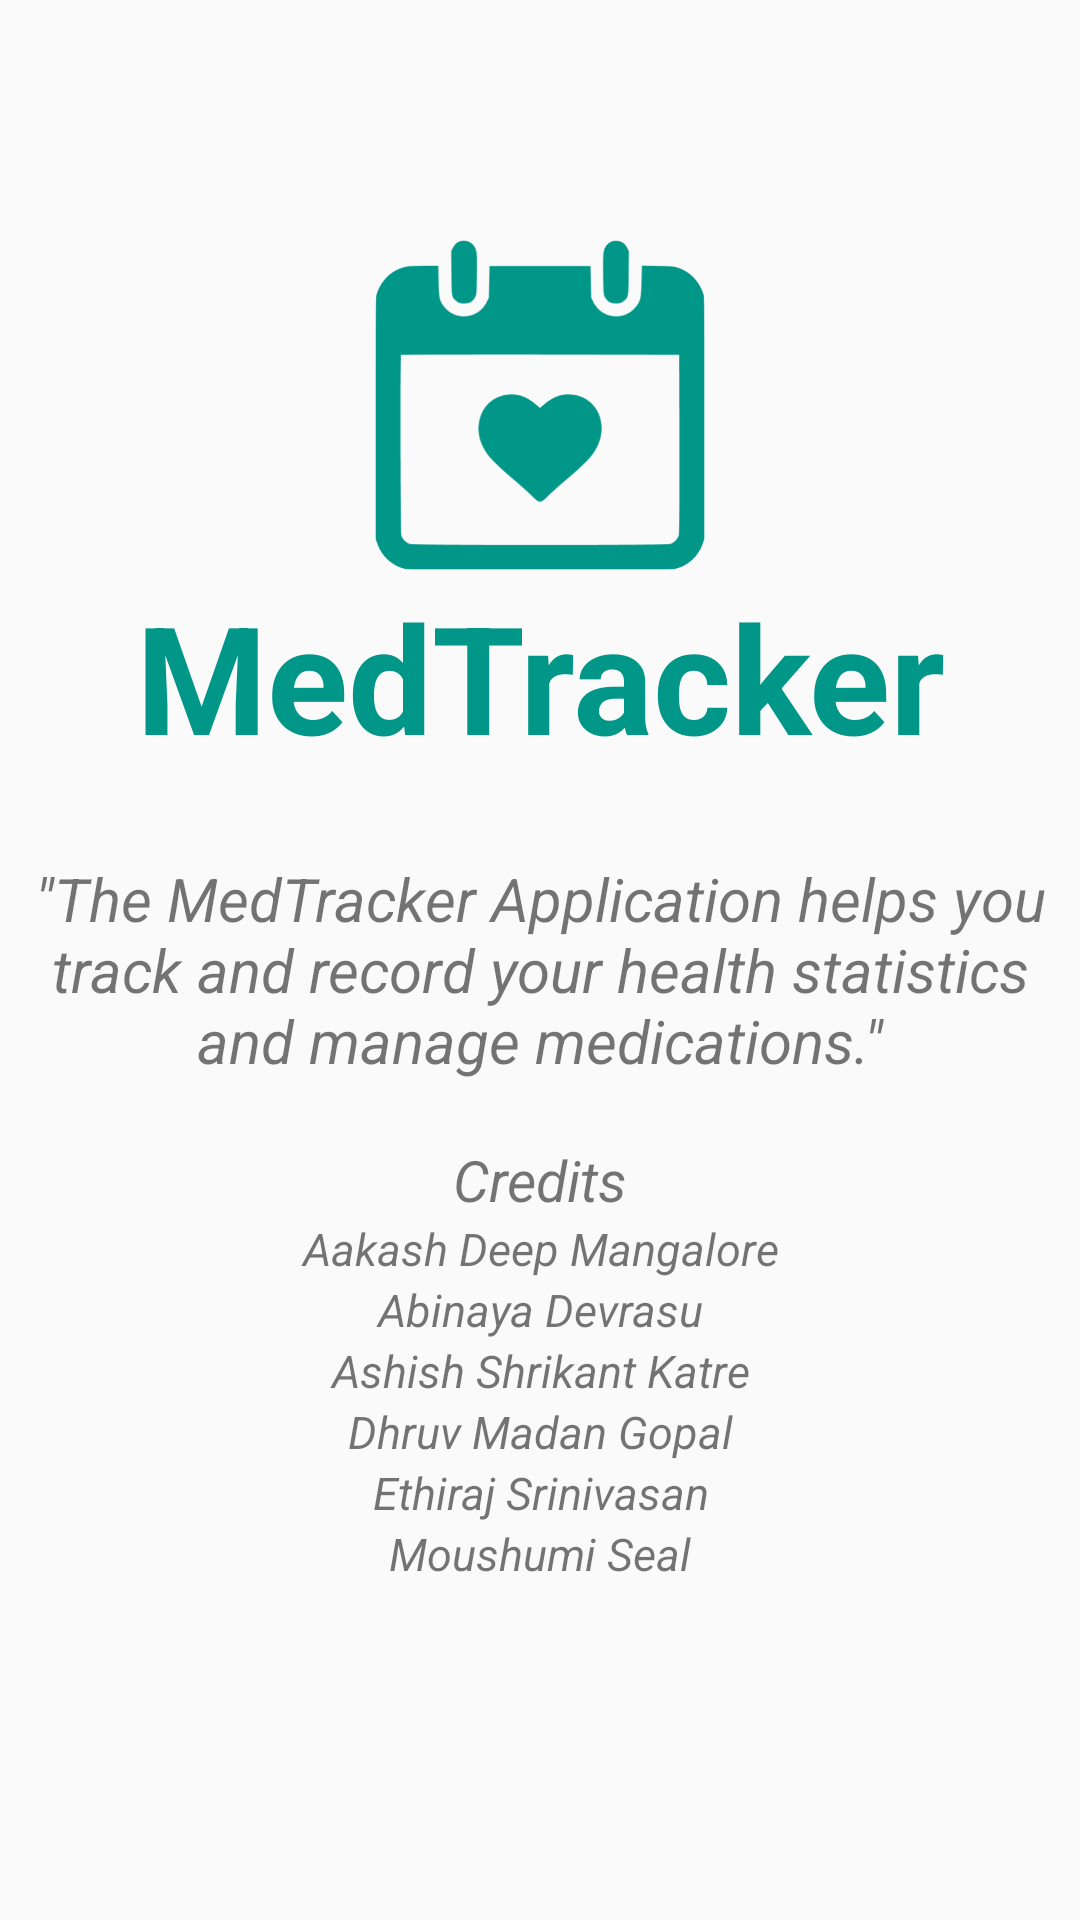

Write the Android layout XML for this screen, with the resource values it uses.
<!-- AndroidManifest.xml: application theme AppTheme -->
<!-- res/layout/fragment_about.xml -->
<ScrollView xmlns:android="http://schemas.android.com/apk/res/android"
    android:layout_width="fill_parent"
    android:layout_height="match_parent"
    android:fillViewport="false"
    android:orientation="vertical">

    <LinearLayout xmlns:android="http://schemas.android.com/apk/res/android"
        xmlns:tools="http://schemas.android.com/tools"
        xmlns:app="http://schemas.android.com/apk/res-auto"
        android:layout_width="match_parent"
        android:layout_height="wrap_content"
        android:paddingLeft="10dp"
        android:paddingRight="10dp"
        android:paddingTop="10dp"
        android:orientation="vertical"
        tools:context="com.ethigeek.medtracker.fragments.AboutFragment">


        <ImageView
            android:id="@+id/imageView"
            android:layout_width="match_parent"
            android:layout_height="140dp"
            android:layout_gravity="center_vertical|center_horizontal"
            android:layout_marginTop="40dp"
            android:layout_weight="5.29"
            android:paddingTop="30dp"
            app:srcCompat="@drawable/icon" />

        <TextView
            android:id="@+id/tv_medtracker"
            android:layout_width="match_parent"
            android:layout_height="96dp"
            android:fontFamily="sans-serif"
            android:gravity="center_vertical|center_horizontal"
            android:includeFontPadding="false"
            android:paddingBottom="20dp"
            android:text="@string/app_name"
            android:textColor="@color/colorPrimary"
            android:textSize="50dp"
            android:textStyle="bold" />

        <TextView
            android:id="@+id/textView7"
            android:layout_width="match_parent"
            android:layout_height="wrap_content"
            android:layout_weight="4.49"
            android:gravity="center_horizontal"
            android:paddingBottom="20dp"
            android:text="@string/aboutApp"
            android:textSize="20dp"
            android:textStyle="italic" />

        <TextView
            android:id="@+id/tv_createdBy"
            android:layout_width="match_parent"
            android:layout_height="wrap_content"
            android:layout_weight="0.32"
            android:gravity="center_horizontal"
            android:text="@string/createdBy"
            android:textSize="19dp"
            android:textStyle="italic" />

        <TextView
            android:id="@+id/tv_aakash"
            android:layout_width="match_parent"
            android:layout_height="wrap_content"
            android:layout_weight="0.32"
            android:gravity="center_horizontal"
            android:text="@string/aakash"
            android:textSize="15dp"
            android:textStyle="italic" />
        <TextView
            android:id="@+id/tv_abinaya"
            android:layout_width="match_parent"
            android:layout_height="wrap_content"
            android:layout_weight="0.32"
            android:gravity="center_horizontal"
            android:text="@string/abinaya"
            android:textSize="15dp"
            android:textStyle="italic" />
        <TextView
            android:id="@+id/tv_ashish"
            android:layout_width="match_parent"
            android:layout_height="wrap_content"
            android:layout_weight="0.32"
            android:gravity="center_horizontal"
            android:text="@string/ashish"
            android:textSize="15dp"
            android:textStyle="italic" />
        <TextView
            android:id="@+id/tv_dhruv"
            android:layout_width="match_parent"
            android:layout_height="wrap_content"
            android:layout_weight="0.32"
            android:gravity="center_horizontal"
            android:text="@string/dhruv"
            android:textSize="15dp"
            android:textStyle="italic" />
        <TextView
            android:id="@+id/tv_ethiraj"
            android:layout_width="match_parent"
            android:layout_height="wrap_content"
            android:layout_weight="0.32"
            android:gravity="center_horizontal"
            android:text="@string/ethiraj"
            android:textSize="15dp"
            android:textStyle="italic" />

        <TextView
            android:id="@+id/tv_moushumi"
            android:layout_width="match_parent"
            android:layout_height="wrap_content"
            android:layout_weight="0.32"
            android:gravity="center_horizontal"
            android:text="@string/moushumi"
            android:textSize="15dp"
            android:textStyle="italic" />


    </LinearLayout>
</ScrollView>
<!-- resources referenced by this layout -->
<resources>
  <color name="colorPrimary">#009688</color>
  <!-- drawable icon: png bitmap (drawable, 13346 bytes) -->
  <string name="aakash">Aakash Deep Mangalore</string>
  <string name="abinaya">Abinaya Devrasu</string>
  <string name="aboutApp">\"The MedTracker Application helps you track and record your health statistics and manage medications.\"</string>
  <string name="app_name">MedTracker</string>
  <string name="ashish">Ashish Shrikant Katre</string>
  <string name="createdBy">Credits</string>
  <string name="dhruv">Dhruv Madan Gopal</string>
  <string name="ethiraj">Ethiraj Srinivasan</string>
  <string name="moushumi">Moushumi Seal</string>
  <style name="AppTheme" parent="Theme.AppCompat.Light.DarkActionBar">
          
          <item name="colorPrimary">@color/colorPrimary</item>
          <item name="colorPrimaryDark">@color/colorPrimaryDark</item>
          <item name="colorAccent">@color/colorAccent</item>
      </style>
  <color name="colorPrimaryDark">#00796B</color>
  <color name="colorAccent">#009688</color>
</resources>
